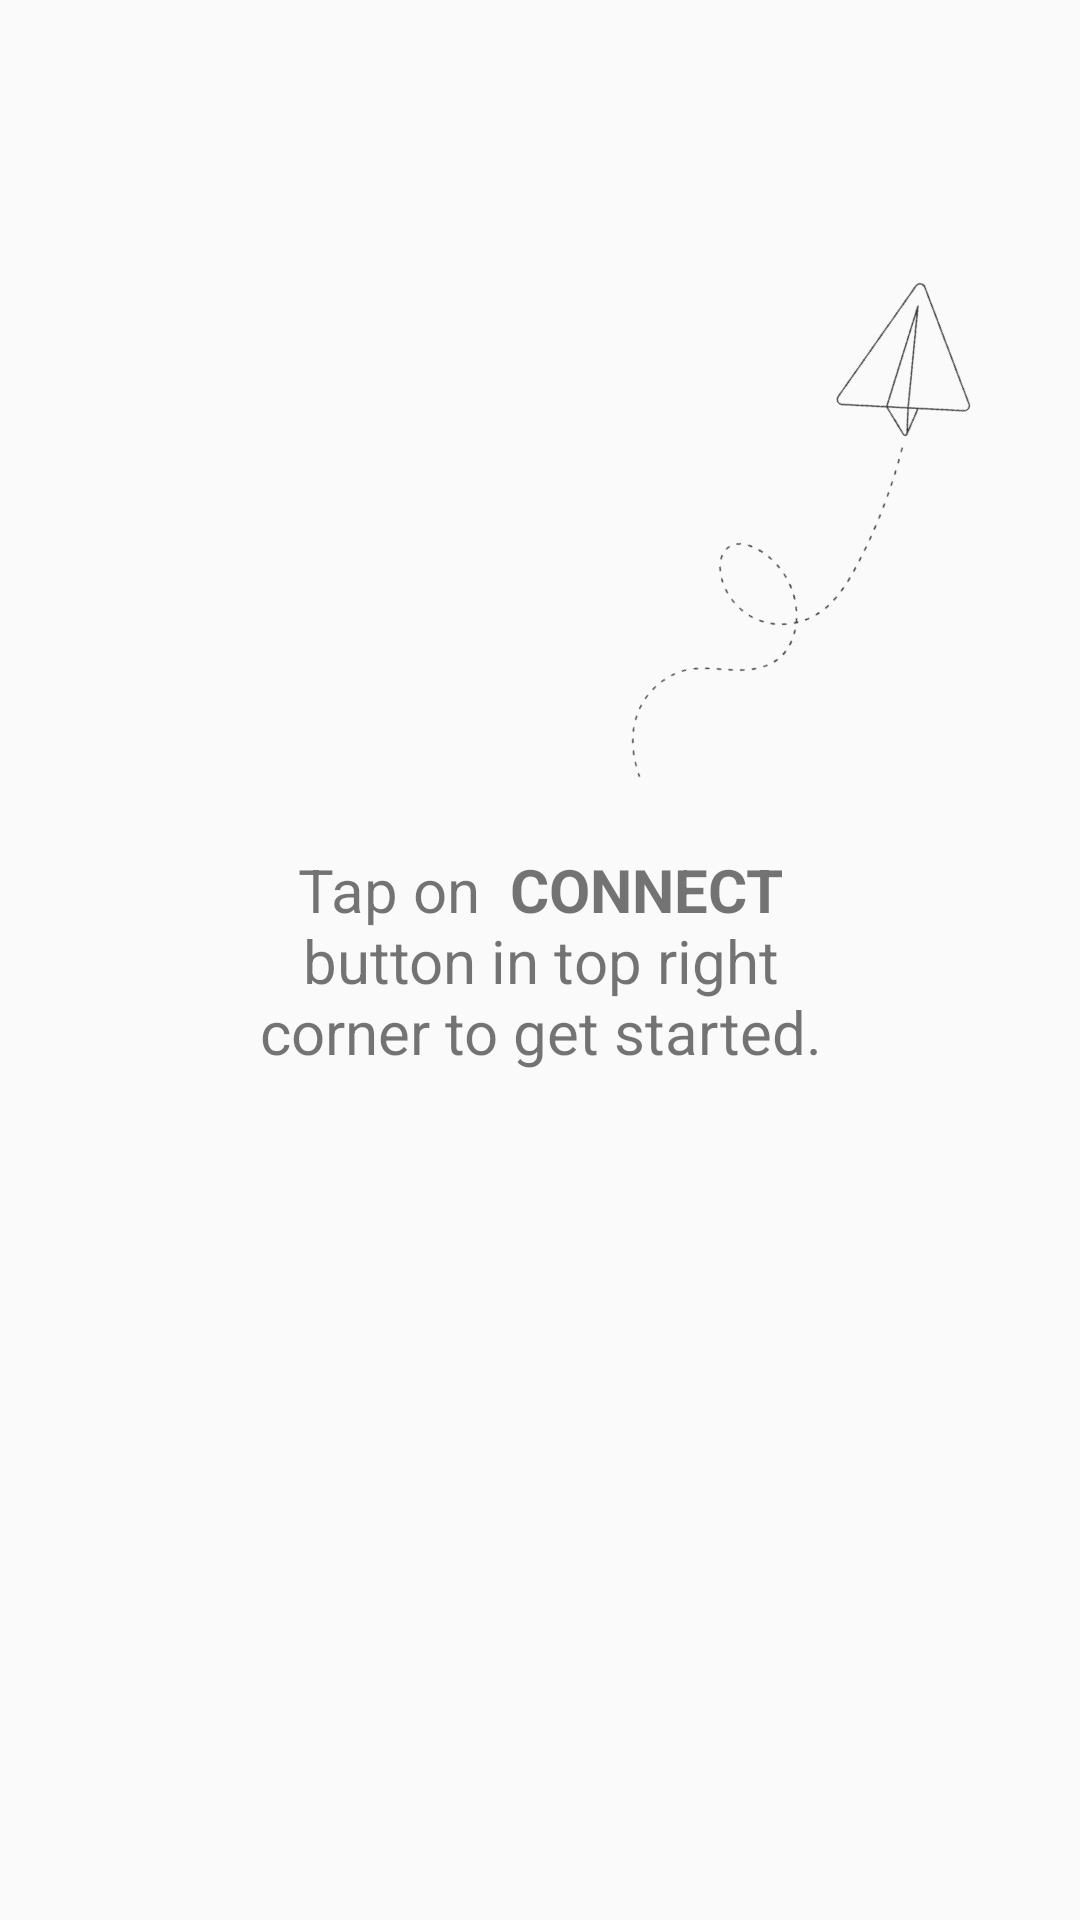

Write the Android layout XML for this screen, with the resource values it uses.
<!-- AndroidManifest.xml: application theme Theme.BleAndWebSocketHandsOn -->
<!-- res/layout/fragment_home.xml -->
<?xml version="1.0" encoding="utf-8"?>
<layout xmlns:android="http://schemas.android.com/apk/res/android"
    xmlns:app="http://schemas.android.com/apk/res-auto"
    xmlns:tools="http://schemas.android.com/tools"
    tools:context=".home.HomeFragment">


    <androidx.constraintlayout.widget.ConstraintLayout
        android:layout_width="match_parent"
        android:layout_height="match_parent">

        <TextView
            android:id="@+id/tv_label"
            android:layout_width="0dp"
            android:layout_height="wrap_content"
            android:layout_marginHorizontal="80dp"
            android:gravity="center"
            android:text="@string/tap_on_connect_button_in_top_right_corner_to_get_started"
            android:textSize="20sp"
            app:layout_constraintBottom_toBottomOf="parent"
            app:layout_constraintEnd_toEndOf="parent"
            app:layout_constraintStart_toStartOf="parent"
            app:layout_constraintTop_toTopOf="parent" />


        <ImageView
            android:layout_width="0dp"
            android:layout_height="wrap_content"
            android:layout_marginStart="80dp"
            android:layout_marginBottom="40dp"
            android:adjustViewBounds="true"
            android:rotation="320"
            android:src="@drawable/ic_arrow_line"
            app:layout_constraintBottom_toBottomOf="parent"
            app:layout_constraintBottom_toTopOf="@id/tv_label"
            app:layout_constraintEnd_toEndOf="parent"
            app:layout_constraintStart_toStartOf="@id/tv_label" />
    </androidx.constraintlayout.widget.ConstraintLayout>
</layout>
<!-- resources referenced by this layout -->
<resources>
  <!-- drawable ic_arrow_line: png bitmap (drawable, 27831 bytes) -->
  <string name="tap_on_connect_button_in_top_right_corner_to_get_started">Tap on <b> CONNECT </b>button in top right corner to get started.</string>
  <style name="Theme.BleAndWebSocketHandsOn" parent="Base.Theme.BleAndWebSocketHandsOn" />
  <style name="Base.Theme.BleAndWebSocketHandsOn" parent="Theme.AppCompat.Light.DarkActionBar">
          
          
          <item name="colorPrimary">@color/colorPrimary</item>
          <item name="colorPrimaryDark">@color/colorPrimaryDark</item>
          <item name="colorAccent">@color/colorAccent</item>
      </style>
  <color name="colorPrimary">#EA1515</color>
  <color name="colorPrimaryDark">#F45656</color>
  <color name="colorAccent">#FFFFFFFF</color>
</resources>
